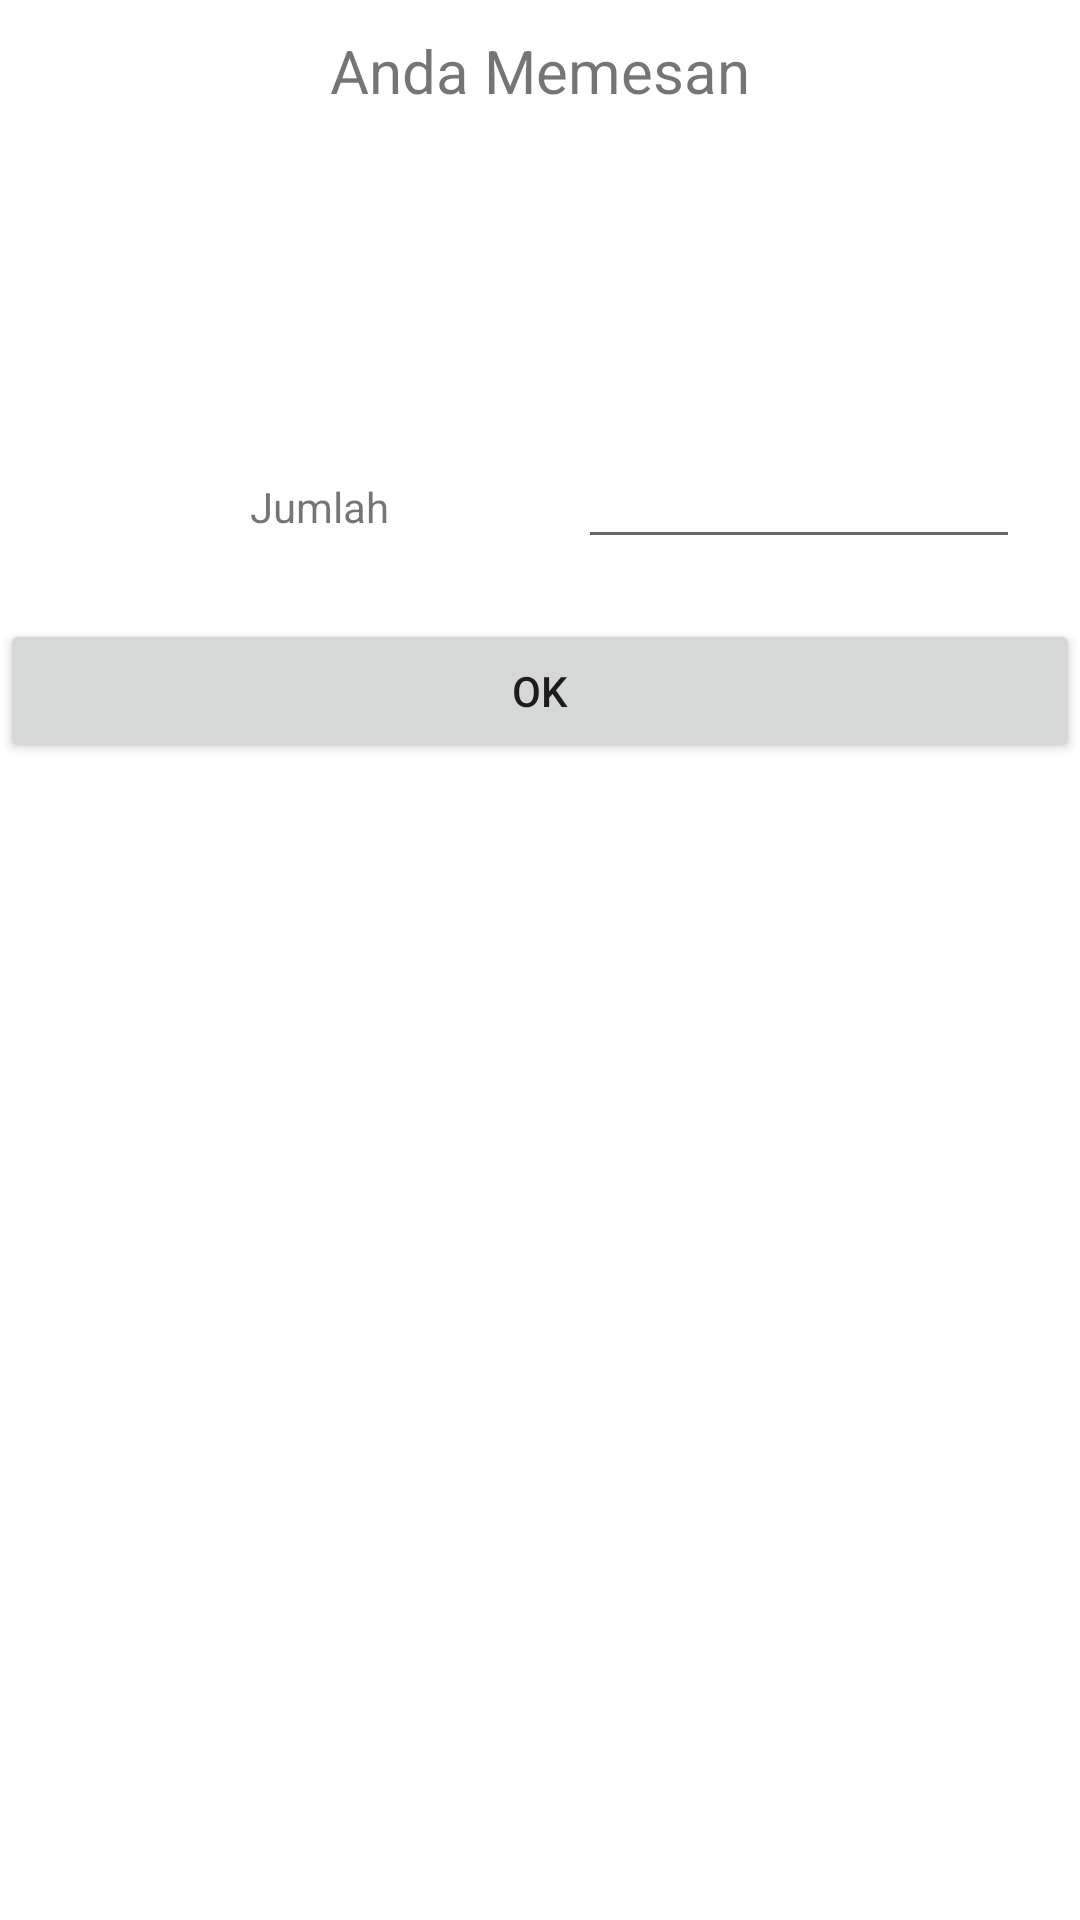

Reconstruct the res/layout file that produces this screen, plus the resources it refers to.
<!-- AndroidManifest.xml: application theme Theme.MenuApps -->
<!-- res/layout/activity_halaman_dua.xml -->
<?xml version="1.0" encoding="utf-8"?>
<LinearLayout xmlns:android="http://schemas.android.com/apk/res/android"
    xmlns:app="http://schemas.android.com/apk/res-auto"
    xmlns:tools="http://schemas.android.com/tools"
    android:layout_width="match_parent"
    android:layout_height="match_parent"
    tools:context=".HalamanDua"
    android:orientation="vertical">

    <TextView
        android:layout_width="match_parent"
        android:layout_height="wrap_content"
        android:text="Anda Memesan"
        android:textAlignment="center"
        android:gravity="center_horizontal"
        android:textSize="20dp"
        android:layout_margin="10dp"/>
    <TextView
        android:layout_width="match_parent"
        android:layout_height="wrap_content"
        android:id="@+id/btn_makanan"

        android:layout_margin="10dp"/>
    <TextView
        android:layout_width="match_parent"
        android:layout_height="wrap_content"
        android:text=""
        android:id="@+id/tipe"
        android:layout_margin="10dp"/>

    <LinearLayout
        android:layout_width="match_parent"
        android:layout_height="wrap_content"
        android:orientation="horizontal"
        android:layout_margin="20dp">
        <TextView
            android:layout_width="wrap_content"
            android:layout_height="wrap_content"
            android:text="Jumlah"
            android:layout_weight="1"
            android:textAlignment="center"
            android:gravity="center_horizontal" />
        <EditText
            android:layout_width="wrap_content"
            android:layout_height="wrap_content"
            android:text=""
            android:id="@+id/edittext_jumlah"
            android:layout_weight="1" />
    </LinearLayout>
    <Button
        android:layout_width="match_parent"
        android:layout_height="wrap_content"
        android:text="OK"
        android:id="@+id/btn_oke" />

</LinearLayout>
<!-- resources referenced by this layout -->
<resources>
  <style name="Theme.MenuApps" parent="Theme.MaterialComponents.DayNight.DarkActionBar">
          
          <item name="colorPrimary">@color/purple_500</item>
          <item name="colorPrimaryVariant">@color/purple_700</item>
          <item name="colorOnPrimary">@color/white</item>
          
          <item name="colorSecondary">@color/teal_200</item>
          <item name="colorSecondaryVariant">@color/teal_700</item>
          <item name="colorOnSecondary">@color/black</item>
          
          <item name="android:statusBarColor" tools:targetApi="l">?attr/colorPrimaryVariant</item>
          
      </style>
  <!-- not gathered from this repository: default colours our renderer supplied (Android Studio template values) -->
  <color name="purple_500">#FF6200EE</color>
  <color name="purple_700">#FF3700B3</color>
  <color name="teal_200">#FF03DAC5</color>
  <color name="teal_700">#FF018786</color>
  <color name="black">#FF000000</color>
  <color name="white">#FFFFFFFF</color>
</resources>
